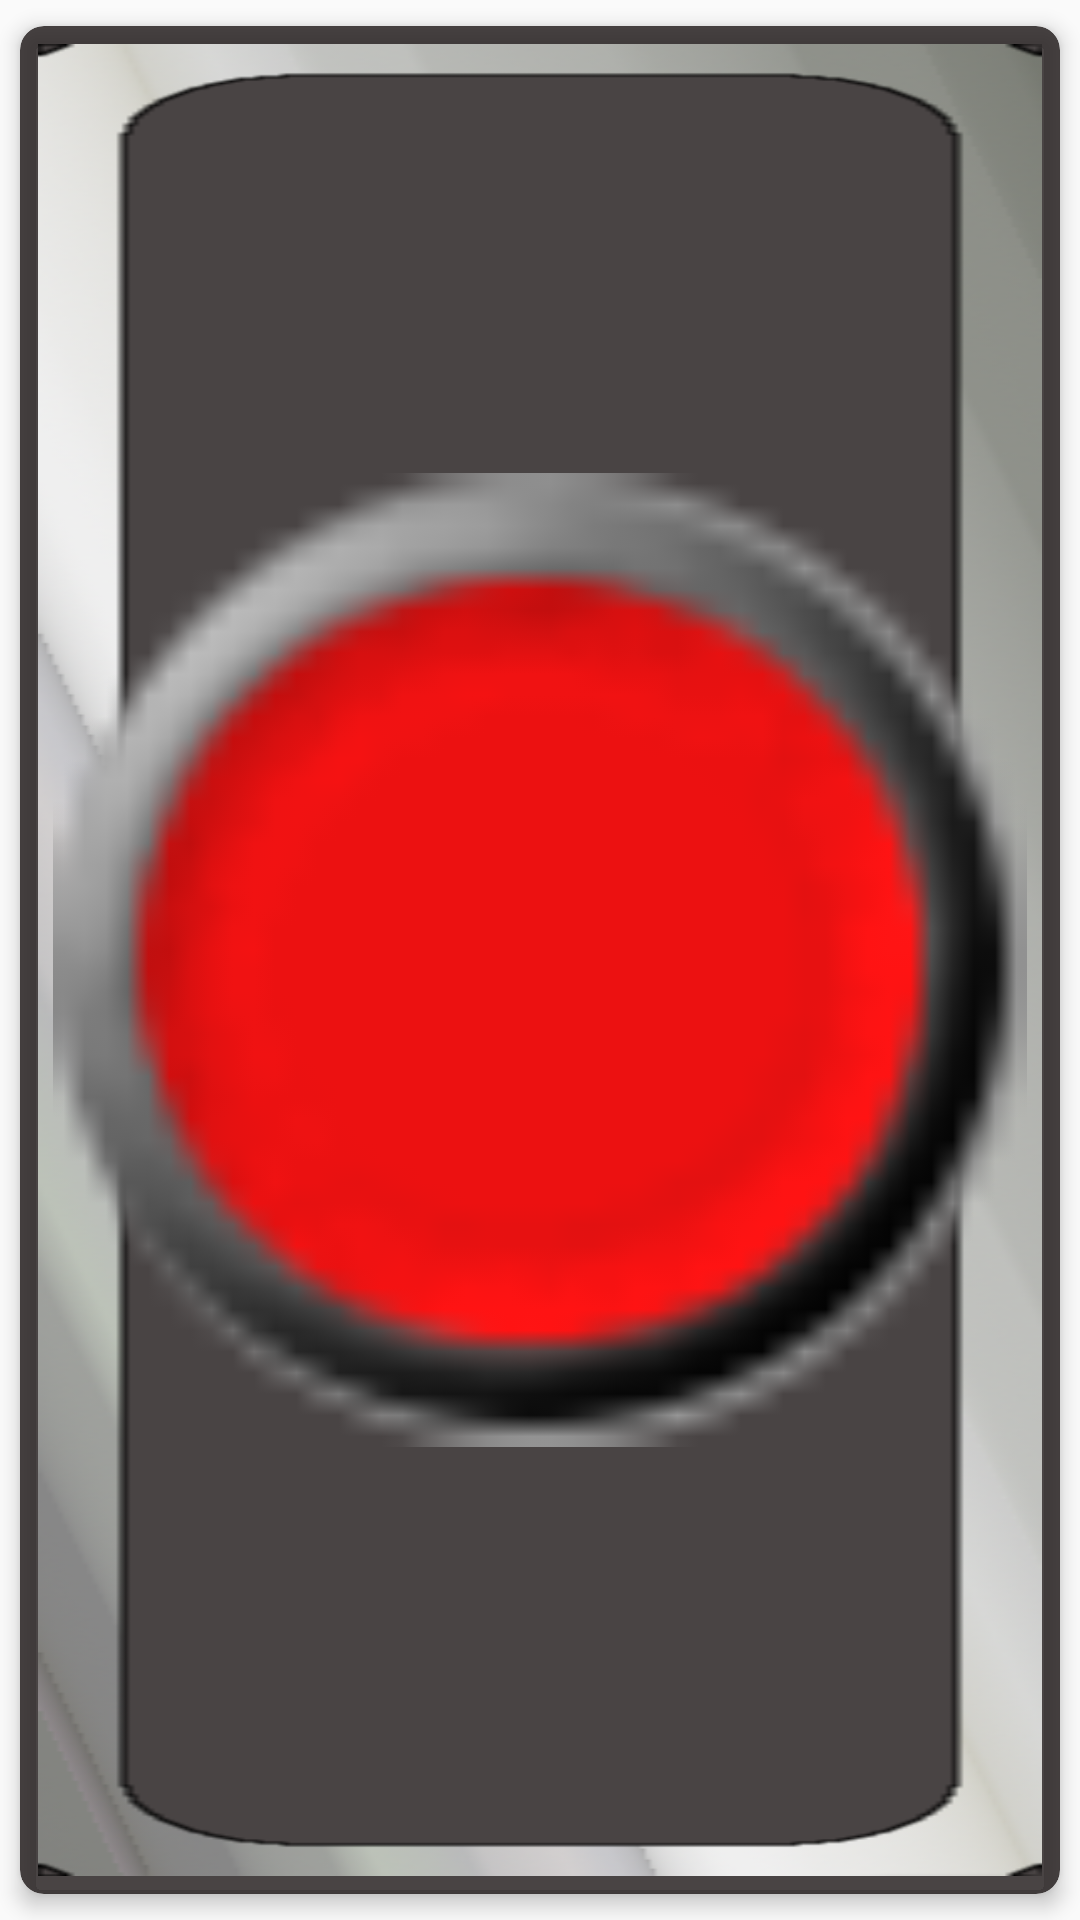

Layout XML and referenced resources for this Android screen:
<!-- AndroidManifest.xml: application theme AppTheme -->
<!-- res/layout/movement_card.xml -->
<android.support.v7.widget.CardView xmlns:android="http://schemas.android.com/apk/res/android"
    xmlns:card_view="http://schemas.android.com/apk/res-auto"
    xmlns:tools="http://schemas.android.com/tools"
    android:id="@+id/movement_card_view"
    android:layout_width="match_parent"
    android:layout_height="110dp"
    card_view:cardBackgroundColor="@color/faded_black"
    card_view:cardCornerRadius="8dp"
    card_view:cardElevation="4dp"
    card_view:cardUseCompatPadding="true"
    card_view:contentPadding="6dp">

    <LinearLayout
        android:layout_width="match_parent"
        android:layout_height="match_parent"
        android:layout_gravity="center_horizontal"
        android:background="@drawable/defaultbox"
        android:orientation="horizontal"
        android:padding="0dp"
        android:weightSum="5">

        <ImageView
            android:layout_width="wrap_content"
            android:layout_height="match_parent"
            android:layout_gravity="left|center_vertical"
            android:layout_margin="5dp"
            android:layout_marginLeft="10dp"
            android:layout_weight="0"
            android:adjustViewBounds="true"
            android:paddingBottom="5dp"
            android:paddingTop="5dp"
            android:scaleType="fitCenter"
            android:src="@drawable/quickbutton" />

        <TextView
            android:id="@+id/info_text"
            android:layout_width="wrap_content"
            android:layout_height="match_parent"
            android:layout_gravity="left|center_vertical"
            android:layout_marginLeft="10dp"
            android:layout_marginRight="15dp"
            android:gravity="center_vertical"
            android:textAlignment="viewStart"
            android:textAppearance="@style/TextAppearance.AppCompat.Display2"
            android:textColor="@color/icons"
            android:textSize="24sp"
            tools:text="BUTTON" />

        <LinearLayout
            android:id="@+id/bar_line"
            android:layout_width="0dp"
            android:layout_height="match_parent"
            android:layout_gravity="center_vertical|fill_horizontal"
            android:layout_marginRight="5dp"
            android:layout_weight="7"
            android:gravity="center_vertical"
            android:orientation="horizontal">

            <ImageView
                android:id="@+id/imageView4"
                android:layout_width="wrap_content"
                android:layout_height="wrap_content"
                android:scaleType="fitXY"
                android:src="@drawable/greenbar" />

            <ImageView
                android:id="@+id/imageView6"
                android:layout_width="wrap_content"
                android:layout_height="wrap_content"
                android:scaleType="fitXY"
                android:src="@drawable/greenbar" />

            <ImageView
                android:id="@+id/imageView5"
                android:layout_width="wrap_content"
                android:layout_height="wrap_content"
                android:scaleType="fitXY"
                android:src="@drawable/greenbar" />

            <ImageView
                android:id="@+id/imageView2"
                android:layout_width="wrap_content"
                android:layout_height="wrap_content"
                android:scaleType="fitXY"
                android:src="@drawable/greenbar" />

            <ImageView
                android:id="@+id/imageView3"
                android:layout_width="wrap_content"
                android:layout_height="wrap_content"
                android:scaleType="fitXY"
                android:src="@drawable/greenbar" />

            <ImageView
                android:id="@+id/imageView"
                android:layout_width="wrap_content"
                android:layout_height="wrap_content"
                android:scaleType="fitXY"
                android:src="@drawable/greenbar" />

            <ImageView
                android:id="@+id/imageView7"
                android:layout_width="wrap_content"
                android:layout_height="wrap_content"
                android:scaleType="fitXY"
                android:src="@drawable/greenbar" />
        </LinearLayout>

    </LinearLayout>

</android.support.v7.widget.CardView>
<!-- resources referenced by this layout -->
<resources>
  <color name="faded_black">#cc1d1717</color>
  <color name="icons">#ffffff</color>
  <!-- drawable defaultbox: png bitmap (drawable, 41295 bytes) -->
  <!-- drawable greenbar: png bitmap (drawable, 489 bytes) -->
  <!-- drawable quickbutton: png bitmap (drawable, 3464 bytes) -->
  <style name="AppTheme" parent="Theme.AppCompat.Light.DarkActionBar">
          
          <item name="colorPrimary">@color/primary</item>
          <item name="colorPrimaryDark">@color/primary_dark</item>
          <item name="colorAccent">@color/accent</item>
          <item name="preferenceTheme">@style/PreferenceThemeOverlay</item>
          <item name="android:textColorPrimary">@color/primary_text</item>
          <item name="android:textColorSecondary">@color/secondary_text</item>
          
          <item name="cardBackgroundColor">@color/faded_black</item>
          <item name="colorBackgroundFloating">@color/faded_black</item>
  
      </style>
  <color name="primary">#4caf50</color>
  <color name="primary_dark">#d9388e3c</color>
  <color name="accent">#C62828</color>
  <color name="primary_text">#212121</color>
  <color name="secondary_text">#757575</color>
</resources>
